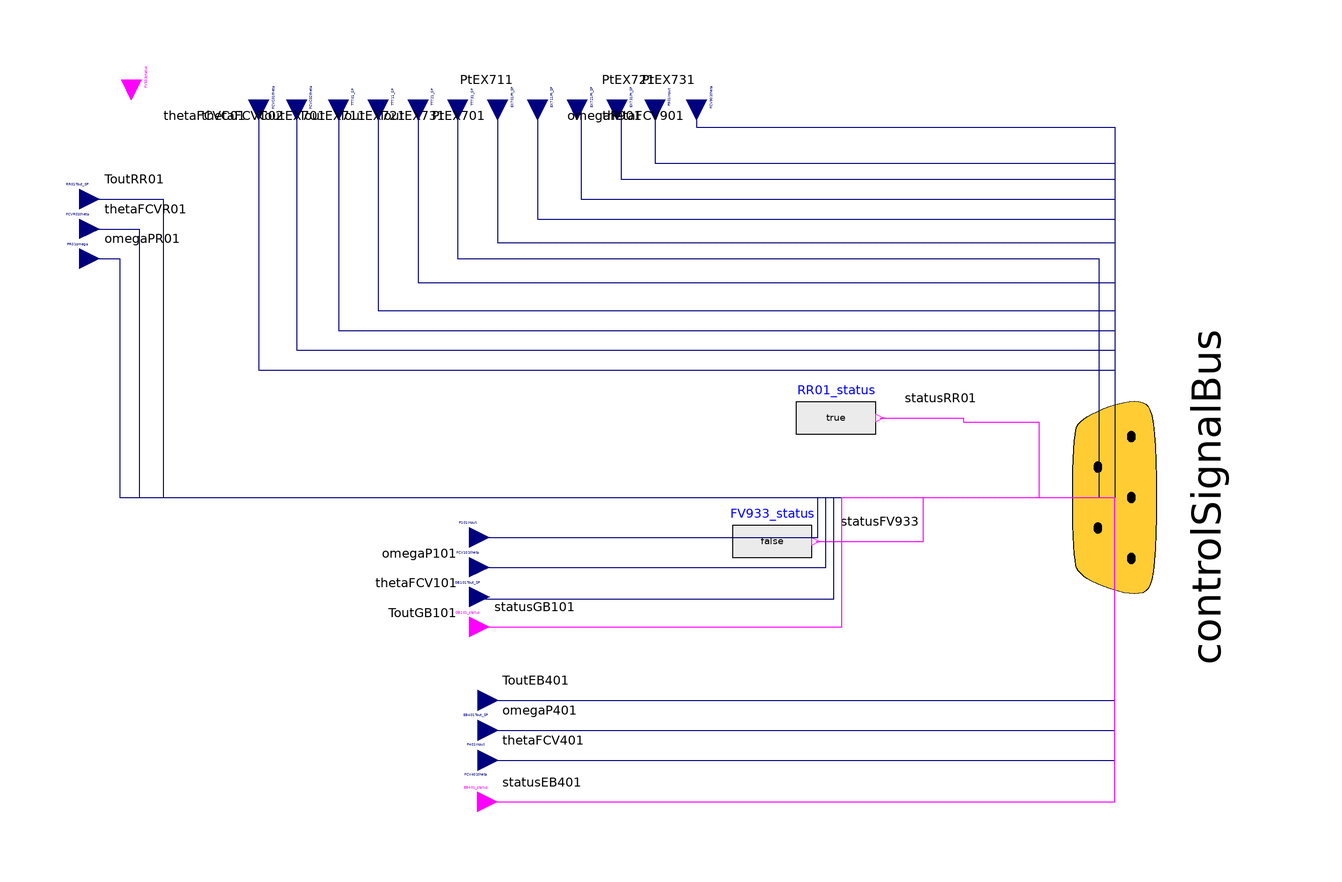

This picture is the connection diagram that the Modelica source below describes through its graphical annotations.

model FMUActuator_II
  extends FMUActuator_I;
  Modelica.Blocks.Interfaces.RealInput EB401Tout_SP annotation (Placement(transformation(
        extent={{5,-5},{-5,5}},
        rotation=180,
        origin={0,-51}),  iconTransformation(extent={{-110,-41},{-100,-31}})));
  Modelica.Blocks.Interfaces.RealInput P401input annotation (Placement(transformation(
        extent={{5,-5},{-5,5}},
        rotation=180,
        origin={0,-58.5}),  iconTransformation(extent={{-110,-51},{-100,-41}})));
  Modelica.Blocks.Interfaces.RealInput FCV401theta annotation (Placement(transformation(
        extent={{5,-5},{-5,5}},
        rotation=180,
        origin={0,-66}),  iconTransformation(extent={{-110,-61},{-100,-51}})));

  Modelica.Blocks.Interfaces.BooleanInput EB401_status annotation (Placement(transformation(extent={{-5,-5},{5,5}}, origin={0,-76.5}), iconTransformation(extent={{-5,-5},{5,5}}, origin={-105,-66})));
equation
  connect(EB401Tout_SP, controlSignalBus.ToutEB401) annotation (Line(points={{2.22045e-16,-51},{160,-51},{160,0}}, color={0,0,127}), Text(
      string="%second",
      index=1,
      extent={{6,3},{6,3}},
      horizontalAlignment=TextAlignment.Left));
  connect(P401input, controlSignalBus.omegaP401) annotation (Line(points={{2.22045e-16,-58.5},{160,-58.5},{160,0}}, color={0,0,127}), Text(
      string="%second",
      index=1,
      extent={{6,3},{6,3}},
      horizontalAlignment=TextAlignment.Left));
  connect(FCV401theta, controlSignalBus.thetaFCV401) annotation (Line(points={{2.22045e-16,-66},{160,-66},{160,0}}, color={0,0,127}), Text(
      string="%second",
      index=1,
      extent={{6,3},{6,3}},
      horizontalAlignment=TextAlignment.Left));
  connect(EB401_status, controlSignalBus.statusEB401) annotation (Line(points={{0,-76.5},{160,-76.5},{160,0}}, color={255,0,255}), Text(
      string="%second",
      index=1,
      extent={{6,3},{6,3}},
      horizontalAlignment=TextAlignment.Left));
end FMUActuator_II;